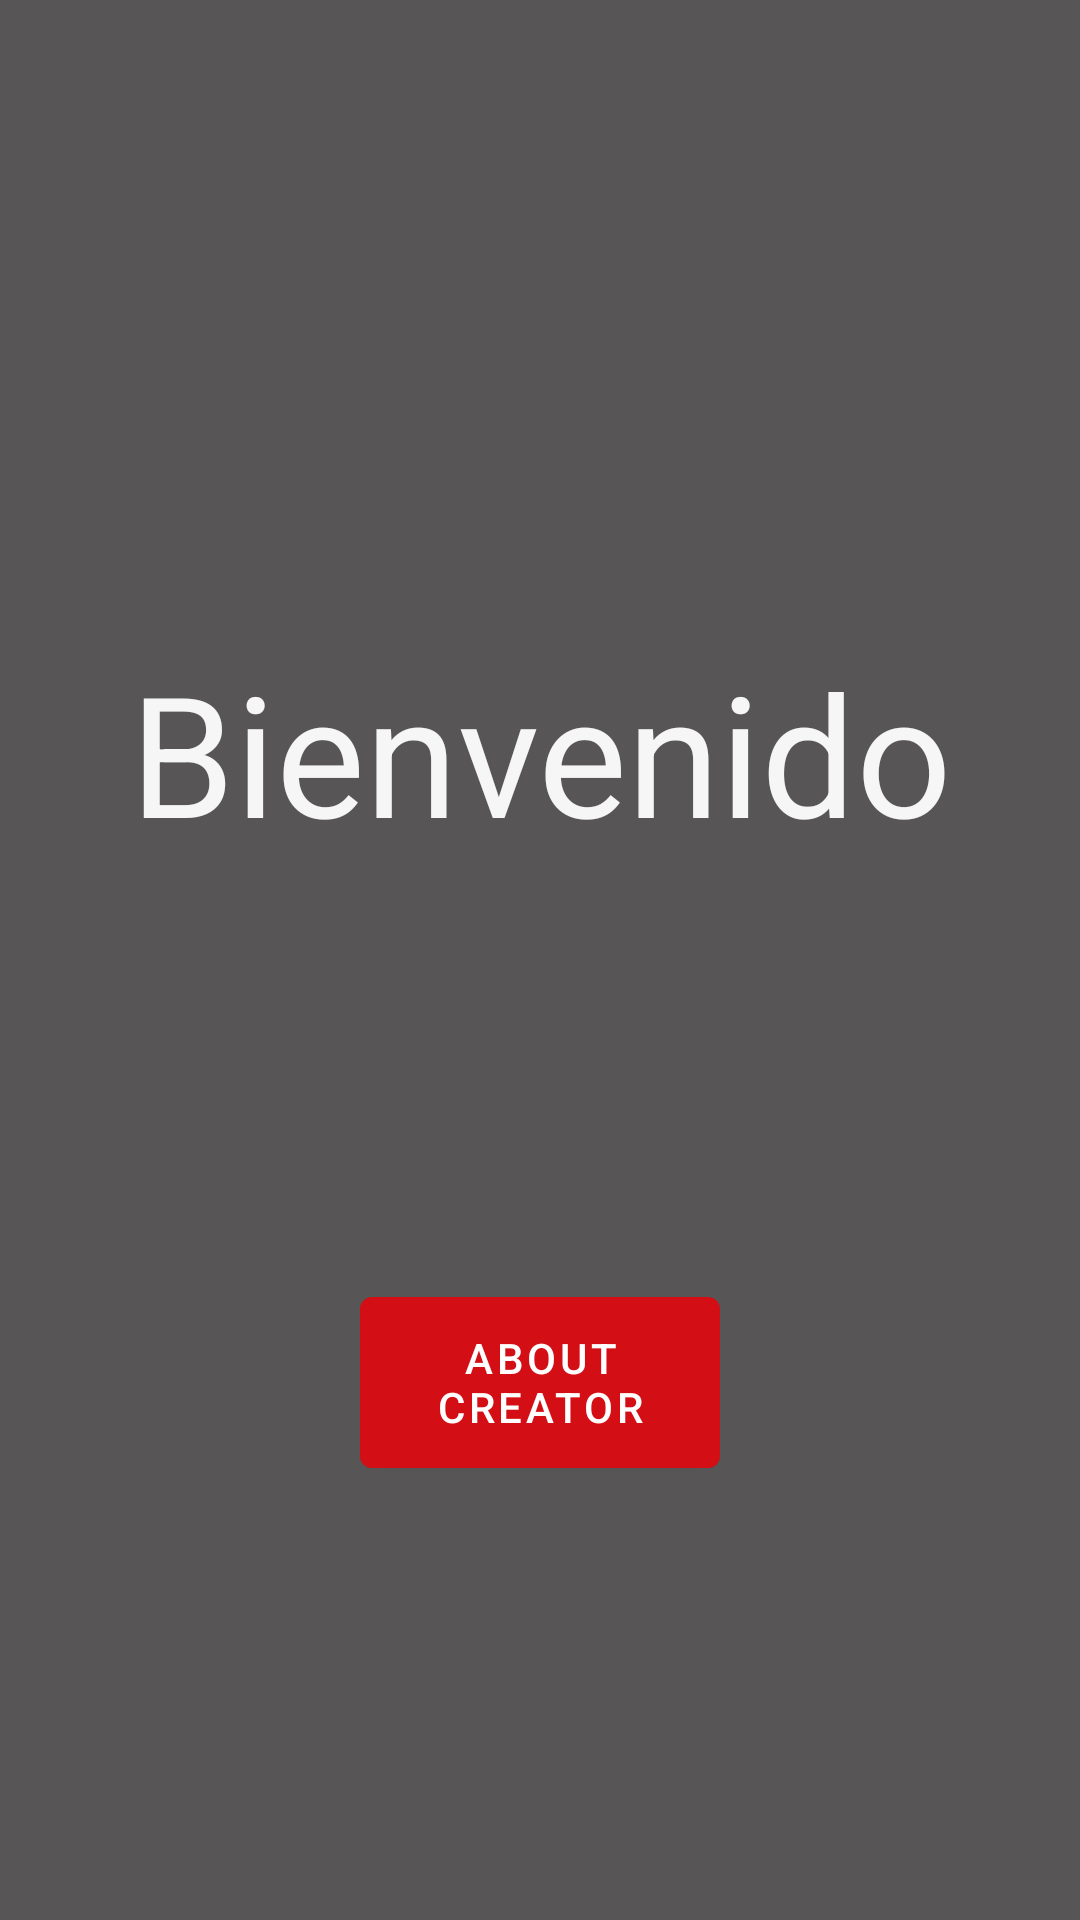

Android layout source for this screen:
<!-- AndroidManifest.xml: activity theme Theme.GymTracker.NoActionBar -->
<!-- res/layout/fragment_main.xml -->
<?xml version="1.0" encoding="utf-8"?>
<LinearLayout xmlns:android="http://schemas.android.com/apk/res/android"
    xmlns:app="http://schemas.android.com/apk/res-auto"
    xmlns:tools="http://schemas.android.com/tools"
    android:layout_width="match_parent"
    android:layout_height="match_parent"
    android:background="#575555"
    android:orientation="vertical"
    android:textAlignment="center"
    tools:context=".main.FragmentoMain">

    <LinearLayout
        android:layout_width="match_parent"
        android:layout_height="0dp"
        android:layout_weight="0.1"
        android:orientation="vertical">

        <ImageView
            android:id="@+id/imageView"
            android:layout_width="match_parent"
            android:layout_height="202dp"
            android:src="@mipmap/ic_launcher_round" />
    </LinearLayout>

    <LinearLayout
        android:layout_width="match_parent"
        android:layout_height="0dp"
        android:layout_weight="0.1"
        android:orientation="horizontal">

        <TextView
            android:id="@+id/textView"
            android:layout_width="wrap_content"
            android:layout_height="wrap_content"
            android:layout_weight="1"
            android:text="Bienvenido"
            android:textAlignment="center"
            android:textAppearance="@style/TextAppearance.AppCompat.Display3"
            android:textColor="#F6F6F6" />
    </LinearLayout>

    <LinearLayout
        android:layout_width="match_parent"
        android:layout_height="0dp"
        android:layout_weight="0.1"
        android:orientation="horizontal">

        <TextView
            android:id="@+id/textView2"
            android:layout_width="wrap_content"
            android:layout_height="match_parent"
            android:layout_weight="0.3" />

        <Button
            android:id="@+id/bt_me"
            android:layout_width="0dp"
            android:layout_height="69dp"
            android:layout_weight="0.3"
            android:text="About Creator"
            android:textAlignment="center" />

        <TextView
            android:id="@+id/textView3"
            android:layout_width="wrap_content"
            android:layout_height="wrap_content"
            android:layout_weight="0.3" />
    </LinearLayout>

</LinearLayout>
<!-- resources referenced by this layout -->
<resources>
  <style name="Theme.GymTracker.NoActionBar">
          <item name="windowActionBar">false</item>
          <item name="windowNoTitle">true</item>
      </style>
</resources>
